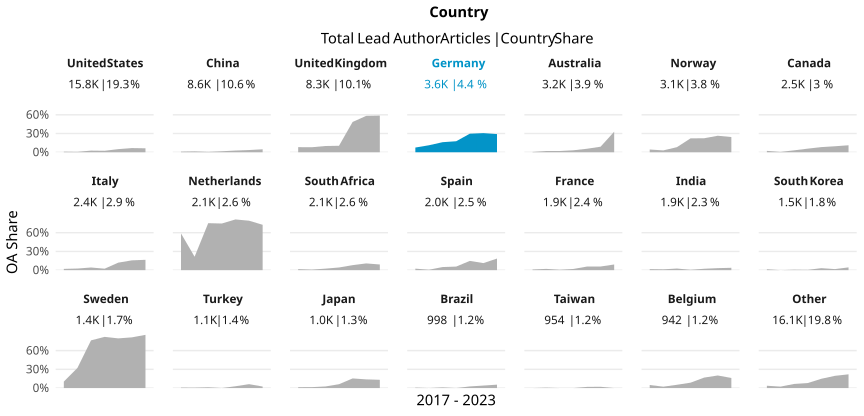

Source data for this figure (header and first rows):
country_name_fct, cr_year, articles, cc_total, prop
United States, '17, 2622, 25, 0.009535
United States, '18, 2503, 17, 0.006792
United States, '19, 2521, 66, 0.02618
United States, '20, 2472, 58, 0.02346
United States, '21, 2533, 126, 0.04974
United States, '22, 2239, 150, 0.06699
United States, '23, 870, 55, 0.06322
China, '17, 784, 8, 0.0102
China, '18, 990, 14, 0.01414
China, '19, 1387, 9, 0.006489
China, '20, 1347, 21, 0.01559
China, '21, 1618, 44, 0.02719
China, '22, 1789, 63, 0.03522
China, '23, 715, 34, 0.04755
United Kingdom, '17, 1324, 108, 0.08157
United Kingdom, '18, 1218, 98, 0.08046
United Kingdom, '19, 1370, 137, 0.1
United Kingdom, '20, 1381, 143, 0.1035
United Kingdom, '21, 1365, 662, 0.485
United Kingdom, '22, 1172, 683, 0.5828
United Kingdom, '23, 448, 263, 0.5871
Germany, '17, 558, 42, 0.07527
Germany, '18, 536, 60, 0.1119
Germany, '19, 571, 92, 0.1611
Germany, '20, 596, 105, 0.1762
Germany, '21, 603, 179, 0.2968
Germany, '22, 532, 163, 0.3064
Germany, '23, 196, 57, 0.2908
Australia, '17, 550, 3, 0.005455
Australia, '18, 460, 9, 0.01957
Australia, '19, 500, 10, 0.02
Australia, '20, 507, 16, 0.03156
Australia, '21, 518, 29, 0.05598
Australia, '22, 474, 42, 0.08861
Australia, '23, 161, 53, 0.3292
Norway, '17, 570, 25, 0.04386
Norway, '18, 509, 15, 0.02947
Norway, '19, 417, 34, 0.08153
Norway, '20, 494, 110, 0.2227
Norway, '21, 491, 110, 0.224
Norway, '22, 507, 134, 0.2643
Norway, '23, 152, 37, 0.2434
Canada, '17, 407, 9, 0.02211
Canada, '18, 371, 2, 0.005391
Canada, '19, 393, 12, 0.03053
Canada, '20, 399, 23, 0.05764
Canada, '21, 377, 31, 0.08223
Canada, '22, 375, 36, 0.096
Canada, '23, 152, 17, 0.1118
Italy, '17, 343, 7, 0.02041
Italy, '18, 309, 8, 0.02589
Italy, '19, 400, 17, 0.0425
Italy, '20, 381, 9, 0.02362
Italy, '21, 374, 45, 0.1203
Italy, '22, 382, 60, 0.1571
Italy, '23, 193, 32, 0.1658
Netherlands, '17, 364, 214, 0.5879
Netherlands, '18, 279, 60, 0.2151
Netherlands, '19, 372, 280, 0.7527
Netherlands, '20, 332, 248, 0.747
... 87 more rows
